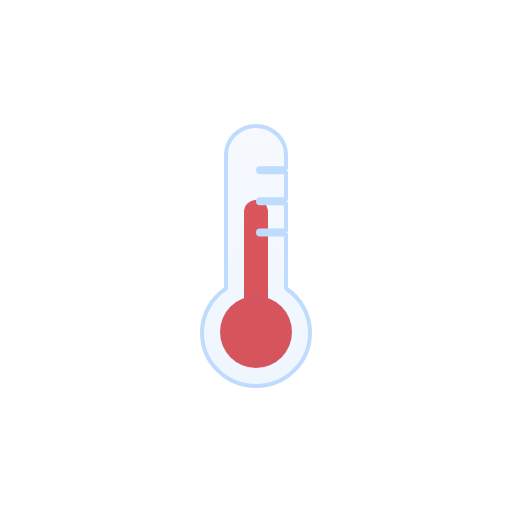
t = 0.00 s
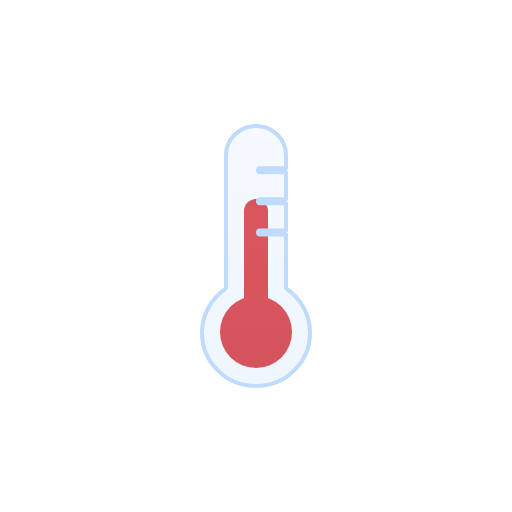
t = 0.38 s
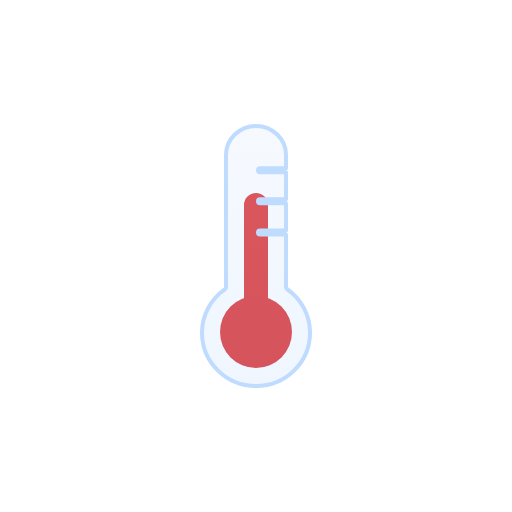
t = 1.13 s
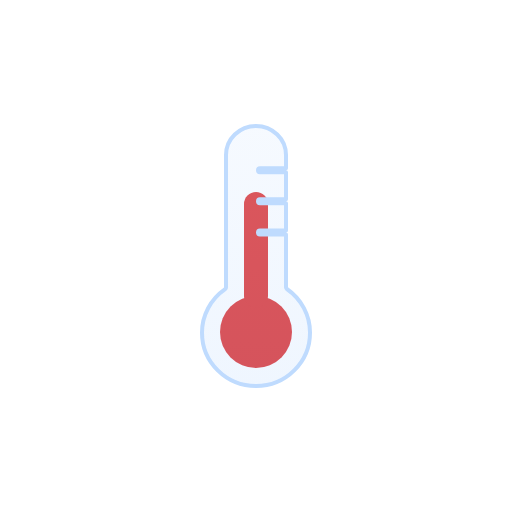
t = 1.50 s
t = 1.88 s: frame unchanged from t = 1.13 s, image omitted
t = 2.63 s: frame unchanged from t = 0.38 s, image omitted

The animated SVG that drew these frames (rendered in a browser with its animation timeline set to each time). Animation: 1 SMIL element (animateTransform=1); one cycle of 3.00 s, repeats indefinitely.

<svg xmlns="http://www.w3.org/2000/svg" fill="none" viewBox="0 0 128 128"><g id="thermometer__thermometer" clip-path="url(#thermometer__clip0_1844_15667)"><g id="thermometer__Thermometer Mercury"><circle id="thermometer__Reservoir" cx="64" cy="83" r="9" fill="#dc2626"/><rect id="thermometer__Value" width="6" height="29" x="61" y="50" fill="#dc2626" rx="3"><animateTransform attributeName="transform" begin="0s" calcMode="spline" dur="3s" keySplines=".42 0 .58 1; .42 0 .58 1" repeatCount="indefinite" type="translate" values="0 0;0 -2;0 0"/></rect></g><g id="thermometer__Thermometer Glass"><path id="thermometer__Glass" fill="url(#thermometer__paint0_linear_1844_15667)" stroke="#bfdbfe" stroke-linecap="round" stroke-linejoin="round" d="M50.5 83.191a13.05 13.05 0 0 1 1.523-6.14 13.5 13.5 0 0 1 4.261-4.776.5.5 0 0 0 .216-.41V38.778c0-1.926.786-3.776 2.191-5.142A7.62 7.62 0 0 1 64 31.5c1.993 0 3.903.77 5.309 2.137a7.17 7.17 0 0 1 2.191 5.142v3.268H65a.5.5 0 0 0 0 1h6.5v6.78H65a.5.5 0 1 0 0 1h6.5v6.778H65a.5.5 0 0 0 0 1h6.5V71.84a.5.5 0 0 0 .216.411 13.5 13.5 0 0 1 4.266 4.787A13.05 13.05 0 0 1 77.5 83.19v.002C77.5 90.543 71.48 96.5 64 96.5s-13.5-5.957-13.5-13.308z"/></g></g><defs><linearGradient id="thermometer__paint0_linear_1844_15667" x1="64" x2="64" y1="31" y2="97.121" gradientUnits="userSpaceOnUse"><stop stop-color="#dbeafe" stop-opacity=".25"/><stop offset="1" stop-color="#bfdbfe" stop-opacity=".25"/></linearGradient><clipPath id="thermometer__clip0_1844_15667"><rect width="128" height="128" fill="#fff"/></clipPath></defs></svg>
